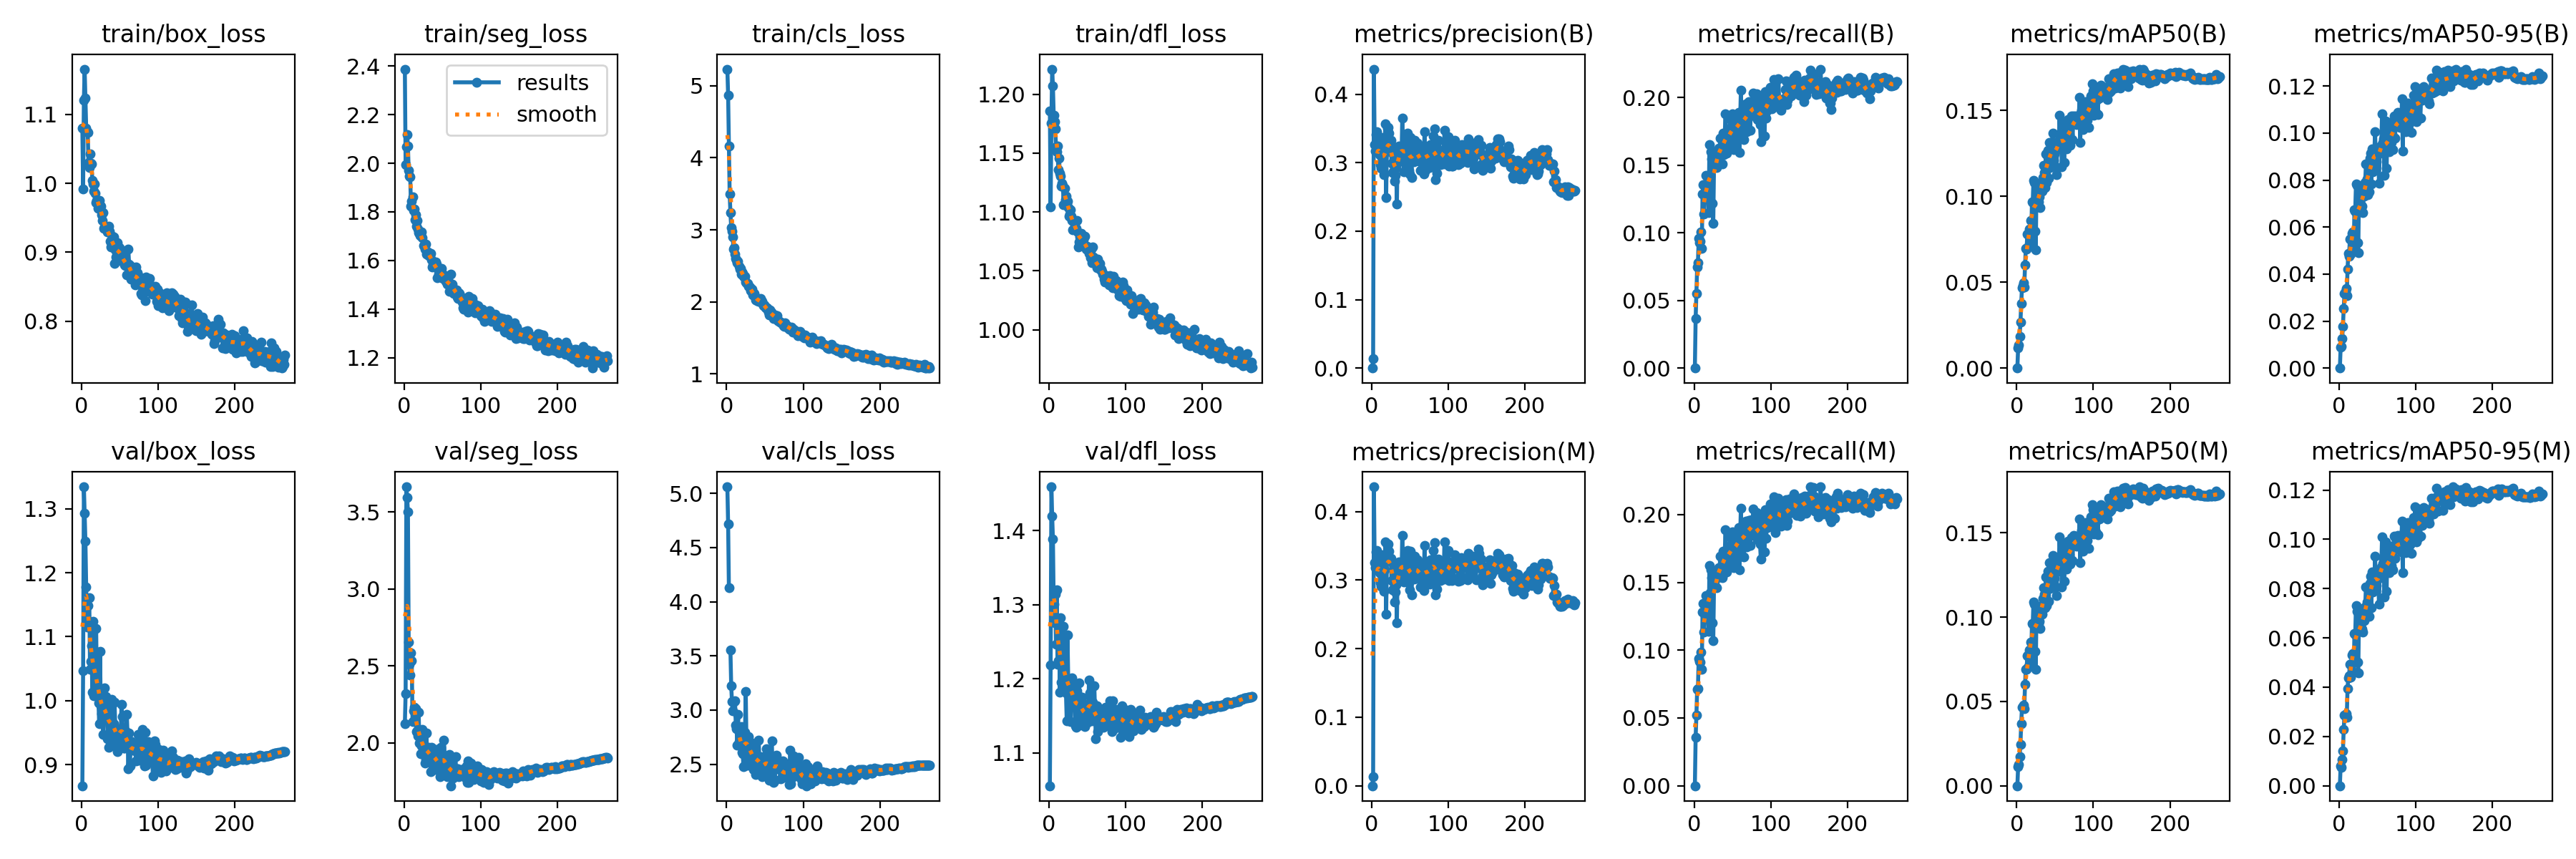

Data behind this chart, as committed beside it:
epoch, time, train/box_loss, train/seg_loss, train/cls_loss, train/dfl_loss, metrics/precision(B), metrics/recall(B), metrics/mAP50(B), metrics/mAP50-95(B), metrics/precision(M), metrics/recall(M), metrics/mAP50(M), metrics/mAP50-95(M), val/box_loss, val/seg_loss, val/cls_loss, val/dfl_loss, lr/pg0, lr/pg1, lr/pg2
1, 44.54, 1.08, 2.387, 5.232, 1.186, 0, 0, 0, 0, 0, 0, 0, 0, 0.8671, 2.122, 5.06, 1.055, 0.003277, 0.003277, 0.003277
2, 68.72, 0.9921, 1.995, 4.87, 1.105, 0.01405, 0.03649, 0.01184, 0.00885, 0.01366, 0.03568, 0.01148, 0.00812, 1.047, 2.322, 4.719, 1.218, 0.006597, 0.006597, 0.006597
3, 97.18, 1.121, 2.067, 4.162, 1.176, 0.4366, 0.05503, 0.01353, 0.00906, 0.436, 0.05194, 0.01253, 0.00751, 1.334, 3.664, 4.132, 1.459, 0.009904, 0.009904, 0.009904
4, 144.7, 1.166, 2.118, 3.496, 1.221, 0.3262, 0.07454, 0.01822, 0.0126, 0.325, 0.07114, 0.01732, 0.01073, 1.293, 3.596, inf, 1.42, 0.009941, 0.009941, 0.009941
5, 174, 1.124, 2.072, 3.238, 1.207, 0.3169, 0.07763, 0.02668, 0.0177, 0.3182, 0.07182, 0.02467, 0.01418, 1.249, 3.503, 3.555, 1.389, 0.009921, 0.009921, 0.009921
6, 207.1, 1.081, 1.97, 3.035, 1.182, 0.3414, 0.09591, 0.03747, 0.02534, 0.3407, 0.09397, 0.03698, 0.02284, 1.178, 2.657, 3.227, 1.301, 0.009901, 0.009901, 0.009901
7, 237, 1.075, 1.947, 2.976, 1.177, 0.3453, 0.09248, 0.04692, 0.03175, 0.343, 0.09152, 0.04644, 0.02875, 1.116, 2.511, 3.08, 1.275, 0.009881, 0.009881, 0.009881
8, 266.3, 1.074, 1.943, 2.899, 1.171, 0.3256, 0.09384, 0.04813, 0.03276, 0.3242, 0.09112, 0.04707, 0.02873, 1.149, 2.441, 2.992, 1.314, 0.009861, 0.009861, 0.009861
9, 300.5, 1.03, 1.823, 2.734, 1.155, 0.3253, 0.1004, 0.04977, 0.03377, 0.324, 0.09861, 0.04777, 0.02929, 1.122, 2.584, 3.081, 1.246, 0.009842, 0.009842, 0.009842
10, 329.2, 1.023, 1.845, 2.749, 1.151, 0.3112, 0.08857, 0.04711, 0.03086, 0.3111, 0.08603, 0.04589, 0.02774, 1.161, 2.532, 3.081, 1.32, 0.009822, 0.009822, 0.009822
11, 358.5, 1.042, 1.861, 2.664, 1.156, 0.2971, 0.1284, 0.0601, 0.042, 0.2963, 0.1279, 0.06032, 0.03952, 1.049, 2.14, 3.088, 1.22, 0.009802, 0.009802, 0.009802
12, 390.1, 1.029, 1.805, 2.606, 1.136, 0.292, 0.1353, 0.06955, 0.04877, 0.2913, 0.1344, 0.06921, 0.04371, 1.061, 2.207, 2.861, 1.224, 0.009782, 0.009782, 0.009782
13, 417.3, 1.028, 1.81, 2.585, 1.146, 0.3371, 0.1138, 0.06944, 0.04761, 0.337, 0.1133, 0.06921, 0.04452, 1.086, 2.232, 2.826, 1.268, 0.009762, 0.009762, 0.009762
14, 449.4, 1.004, 1.766, 2.548, 1.133, 0.302, 0.1288, 0.07795, 0.05482, 0.301, 0.1254, 0.07731, 0.04928, 1.014, 2.144, 2.677, 1.182, 0.009743, 0.009743, 0.009743
15, 479, 0.9992, 1.787, 2.568, 1.131, 0.307, 0.1426, 0.07067, 0.0484, 0.3169, 0.1401, 0.07012, 0.04399, 1.124, 2.222, 2.959, 1.282, 0.009723, 0.009723, 0.009723
16, 506.1, 0.9885, 1.74, 2.492, 1.122, 0.2827, 0.1334, 0.07859, 0.05494, 0.2833, 0.1317, 0.07796, 0.04951, 1.008, 2.072, 2.706, 1.196, 0.009703, 0.009703, 0.009703
17, 535.4, 0.9988, 1.763, 2.459, 1.125, 0.3152, 0.1275, 0.08082, 0.05743, 0.3151, 0.1256, 0.0803, 0.05316, 1.015, 2.076, 2.743, 1.193, 0.009683, 0.009683, 0.009683
18, 563.4, 0.9854, 1.73, 2.461, 1.122, 0.3565, 0.1373, 0.08591, 0.05804, 0.3554, 0.1342, 0.08505, 0.05364, 1.047, 2.046, 2.67, 1.223, 0.009663, 0.009663, 0.009663
19, 591.5, 0.972, 1.714, 2.385, 1.106, 0.2488, 0.1147, 0.07336, 0.05007, 0.2503, 0.1137, 0.07333, 0.04611, 1.113, 2.196, 2.847, 1.27, 0.009644, 0.009644, 0.009644
20, 620.6, 0.9748, 1.71, 2.418, 1.12, 0.3324, 0.1651, 0.09672, 0.06743, 0.3308, 0.1623, 0.09633, 0.06191, 1.01, 1.999, 2.611, 1.192, 0.009624, 0.009624, 0.009624
21, 648, 0.9642, 1.703, 2.397, 1.111, 0.3502, 0.1419, 0.0963, 0.06674, 0.3504, 0.1425, 0.09558, 0.06136, 1.014, 2.057, 2.599, 1.203, 0.009604, 0.009604, 0.009604
22, 676.4, 0.9689, 1.704, 2.354, 1.114, 0.3518, 0.1598, 0.1093, 0.07823, 0.3529, 0.1594, 0.109, 0.07299, 0.9967, 1.927, 2.48, 1.181, 0.009584, 0.009584, 0.009584
23, 704.2, 0.9749, 1.719, 2.345, 1.108, 0.3434, 0.1548, 0.108, 0.07766, 0.3425, 0.1534, 0.1075, 0.07073, 0.9645, 1.98, 2.488, 1.143, 0.009564, 0.009564, 0.009564
24, 731.5, 0.9677, 1.693, 2.355, 1.109, 0.3154, 0.122, 0.07957, 0.05338, 0.328, 0.12, 0.07956, 0.05005, 1.077, 2.088, 2.794, 1.259, 0.009545, 0.009545, 0.009545
25, 758.3, 0.967, 1.662, 2.276, 1.104, 0.3327, 0.1069, 0.06901, 0.0492, 0.3321, 0.1071, 0.06917, 0.04575, 0.992, 1.986, 3.169, 1.196, 0.009525, 0.009525, 0.009525
26, 785.2, 0.9544, 1.66, 2.263, 1.096, 0.2993, 0.1518, 0.1072, 0.07683, 0.2991, 0.1492, 0.1063, 0.07092, 0.9797, 1.964, 2.626, 1.193, 0.009505, 0.009505, 0.009505
27, 812.4, 0.9458, 1.647, 2.252, 1.098, 0.2858, 0.1516, 0.1005, 0.07147, 0.286, 0.1503, 0.1007, 0.06747, 0.981, 1.866, 2.606, 1.181, 0.009485, 0.009485, 0.009485
28, 841.5, 0.9572, 1.666, 2.255, 1.102, 0.3235, 0.1604, 0.1071, 0.07712, 0.3244, 0.1574, 0.1063, 0.07058, 0.9477, 1.891, 2.49, 1.142, 0.009465, 0.009465, 0.009465
29, 868.9, 0.9351, 1.626, 2.216, 1.097, 0.3125, 0.148, 0.09693, 0.06919, 0.3139, 0.1463, 0.09633, 0.06421, 1.001, 2.063, 2.752, 1.199, 0.009446, 0.009446, 0.009446
30, 896.1, 0.9367, 1.634, 2.202, 1.093, 0.2733, 0.1578, 0.09953, 0.06904, 0.2676, 0.1567, 0.09749, 0.06343, 1.02, 1.943, 2.688, 1.201, 0.009426, 0.009426, 0.009426
31, 924.6, 0.9354, 1.634, 2.155, 1.085, 0.2813, 0.1541, 0.09338, 0.06603, 0.2827, 0.1544, 0.0933, 0.06236, 0.9789, 1.937, 2.703, 1.179, 0.009406, 0.009406, 0.009406
32, 952.3, 0.9343, 1.62, 2.18, 1.093, 0.2928, 0.1625, 0.1073, 0.07474, 0.2926, 0.1608, 0.1066, 0.06897, 1.007, 1.971, 2.497, 1.195, 0.009386, 0.009386, 0.009386
33, 979.6, 0.9342, 1.623, 2.171, 1.091, 0.2391, 0.1553, 0.1031, 0.07304, 0.2373, 0.1542, 0.1017, 0.06703, 0.9828, 1.946, 2.613, 1.17, 0.009366, 0.009366, 0.009366
34, 1008, 0.9295, 1.622, 2.099, 1.085, 0.3192, 0.1699, 0.1109, 0.07906, 0.3195, 0.1695, 0.1109, 0.07252, 0.9402, 1.872, 2.547, 1.137, 0.009347, 0.009347, 0.009347
35, 1035, 0.938, 1.628, 2.108, 1.086, 0.3142, 0.1627, 0.1181, 0.08677, 0.3145, 0.1605, 0.1174, 0.08069, 0.9275, 1.813, 2.448, 1.134, 0.009327, 0.009327, 0.009327
36, 1062, 0.9305, 1.603, 2.115, 1.093, 0.3242, 0.1636, 0.114, 0.08044, 0.3266, 0.1618, 0.1137, 0.07461, 0.9979, 1.972, 2.692, 1.184, 0.009307, 0.009307, 0.009307
37, 1090, 0.9162, 1.573, 2.073, 1.083, 0.3193, 0.1507, 0.1051, 0.07366, 0.319, 0.1533, 0.1054, 0.06916, 0.9607, 1.947, 2.66, 1.178, 0.009287, 0.009287, 0.009287
38, 1117, 0.9076, 1.581, 2.028, 1.07, 0.319, 0.1737, 0.1248, 0.08626, 0.3203, 0.1731, 0.1239, 0.08014, 0.9686, 1.938, 2.402, 1.169, 0.009267, 0.009267, 0.009267
39, 1144, 0.9157, 1.582, 2.03, 1.074, 0.3019, 0.1577, 0.1078, 0.07514, 0.3009, 0.1568, 0.1067, 0.06873, 1.002, 1.944, 2.58, 1.195, 0.009248, 0.009248, 0.009248
40, 1171, 0.9235, 1.581, 2.019, 1.079, 0.3652, 0.1734, 0.124, 0.08946, 0.3655, 0.1717, 0.1238, 0.08223, 0.9307, 1.875, 2.435, 1.138, 0.009228, 0.009228, 0.009228
41, 1200, 0.9208, 1.595, 2.014, 1.08, 0.3067, 0.1881, 0.1267, 0.0915, 0.3069, 0.189, 0.1271, 0.08505, 0.9384, 1.826, 2.552, 1.141, 0.009208, 0.009208, 0.009208
42, 1228, 0.9224, 1.585, 2.003, 1.082, 0.2866, 0.159, 0.1106, 0.07837, 0.2973, 0.1575, 0.1096, 0.07232, 0.9642, 1.954, 2.725, 1.175, 0.009188, 0.009188, 0.009188
43, 1255, 0.8835, 1.528, 2.014, 1.072, 0.3226, 0.1731, 0.1313, 0.09326, 0.3261, 0.1712, 0.1325, 0.08663, 0.997, 1.919, 2.423, 1.175, 0.009168, 0.009168, 0.009168
44, 1281, 0.9035, 1.565, 2.05, 1.076, 0.299, 0.1663, 0.1166, 0.08363, 0.301, 0.1659, 0.1171, 0.07853, 0.9588, 1.834, 2.57, 1.16, 0.009149, 0.009149, 0.009149
45, 1308, 0.8934, 1.544, 2.021, 1.076, 0.3243, 0.1617, 0.1259, 0.09108, 0.3334, 0.161, 0.1266, 0.08646, 0.9309, 1.82, 2.455, 1.15, 0.009129, 0.009129, 0.009129
46, 1336, 0.905, 1.564, 2.01, 1.071, 0.3311, 0.1752, 0.1308, 0.09275, 0.331, 0.1751, 0.1301, 0.08429, 0.9364, 1.893, 2.387, 1.141, 0.009109, 0.009109, 0.009109
47, 1363, 0.9135, 1.546, 1.965, 1.079, 0.3427, 0.1841, 0.1369, 0.1007, 0.3434, 0.1837, 0.1368, 0.09314, 0.9206, 1.78, 2.424, 1.136, 0.009089, 0.009089, 0.009089
48, 1390, 0.8995, 1.532, 1.948, 1.068, 0.3181, 0.1665, 0.1208, 0.08556, 0.3173, 0.1656, 0.12, 0.0799, 0.9476, 1.971, 2.537, 1.165, 0.009069, 0.009069, 0.009069
49, 1416, 0.9064, 1.568, 1.957, 1.071, 0.2888, 0.1727, 0.1246, 0.08791, 0.2962, 0.1699, 0.1229, 0.08133, 0.953, 1.896, 2.569, 1.161, 0.00905, 0.00905, 0.00905
50, 1444, 0.8972, 1.548, 1.933, 1.068, 0.2834, 0.188, 0.1272, 0.09287, 0.2854, 0.1875, 0.1272, 0.08403, 0.9445, 1.882, 2.451, 1.141, 0.00903, 0.00903, 0.00903
51, 1471, 0.8956, 1.526, 1.912, 1.067, 0.3365, 0.1812, 0.1291, 0.09108, 0.3424, 0.1779, 0.131, 0.08477, 0.9398, 1.829, 2.434, 1.148, 0.00901, 0.00901, 0.00901
52, 1498, 0.8934, 1.534, 1.914, 1.065, 0.278, 0.1615, 0.1128, 0.07857, 0.2783, 0.1608, 0.1128, 0.07361, 0.9938, 2.016, 2.643, 1.198, 0.00899, 0.00899, 0.00899
53, 1525, 0.8967, 1.537, 1.92, 1.066, 0.3136, 0.1828, 0.1318, 0.09411, 0.3163, 0.1822, 0.1322, 0.08792, 0.9751, 1.911, 2.539, 1.181, 0.00897, 0.00897, 0.00897
54, 1552, 0.8854, 1.515, 1.884, 1.061, 0.3191, 0.1786, 0.1278, 0.0922, 0.3192, 0.1763, 0.1272, 0.08448, 0.9469, 1.864, 2.521, 1.163, 0.008951, 0.008951, 0.008951
55, 1580, 0.8976, 1.52, 1.859, 1.068, 0.3015, 0.1673, 0.1305, 0.09468, 0.3019, 0.1667, 0.1301, 0.08879, 0.9257, 1.822, 2.498, 1.155, 0.008931, 0.008931, 0.008931
56, 1607, 0.8813, 1.503, 1.822, 1.057, 0.3326, 0.1838, 0.147, 0.1081, 0.3347, 0.1843, 0.1478, 0.1009, 0.9262, 1.78, 2.355, 1.143, 0.008911, 0.008911, 0.008911
57, 1633, 0.8804, 1.515, 1.889, 1.07, 0.3131, 0.1818, 0.1347, 0.09602, 0.3131, 0.1832, 0.1352, 0.09024, 0.9525, 1.843, 2.428, 1.168, 0.008891, 0.008891, 0.008891
58, 1660, 0.8855, 1.505, 1.856, 1.062, 0.3038, 0.189, 0.1341, 0.09745, 0.3021, 0.1904, 0.1342, 0.092, 0.934, 1.822, 2.574, 1.149, 0.008871, 0.008871, 0.008871
59, 1687, 0.8673, 1.474, 1.828, 1.057, 0.3134, 0.1595, 0.117, 0.08207, 0.3147, 0.1592, 0.1177, 0.07647, 0.9782, 1.926, 2.716, 1.191, 0.008852, 0.008852, 0.008852
60, 1713, 0.8828, 1.498, 1.804, 1.058, 0.3279, 0.1811, 0.1335, 0.09422, 0.3293, 0.1823, 0.1343, 0.08723, 0.9456, 1.862, 2.442, 1.152, 0.008832, 0.008832, 0.008832
... 205 more rows
